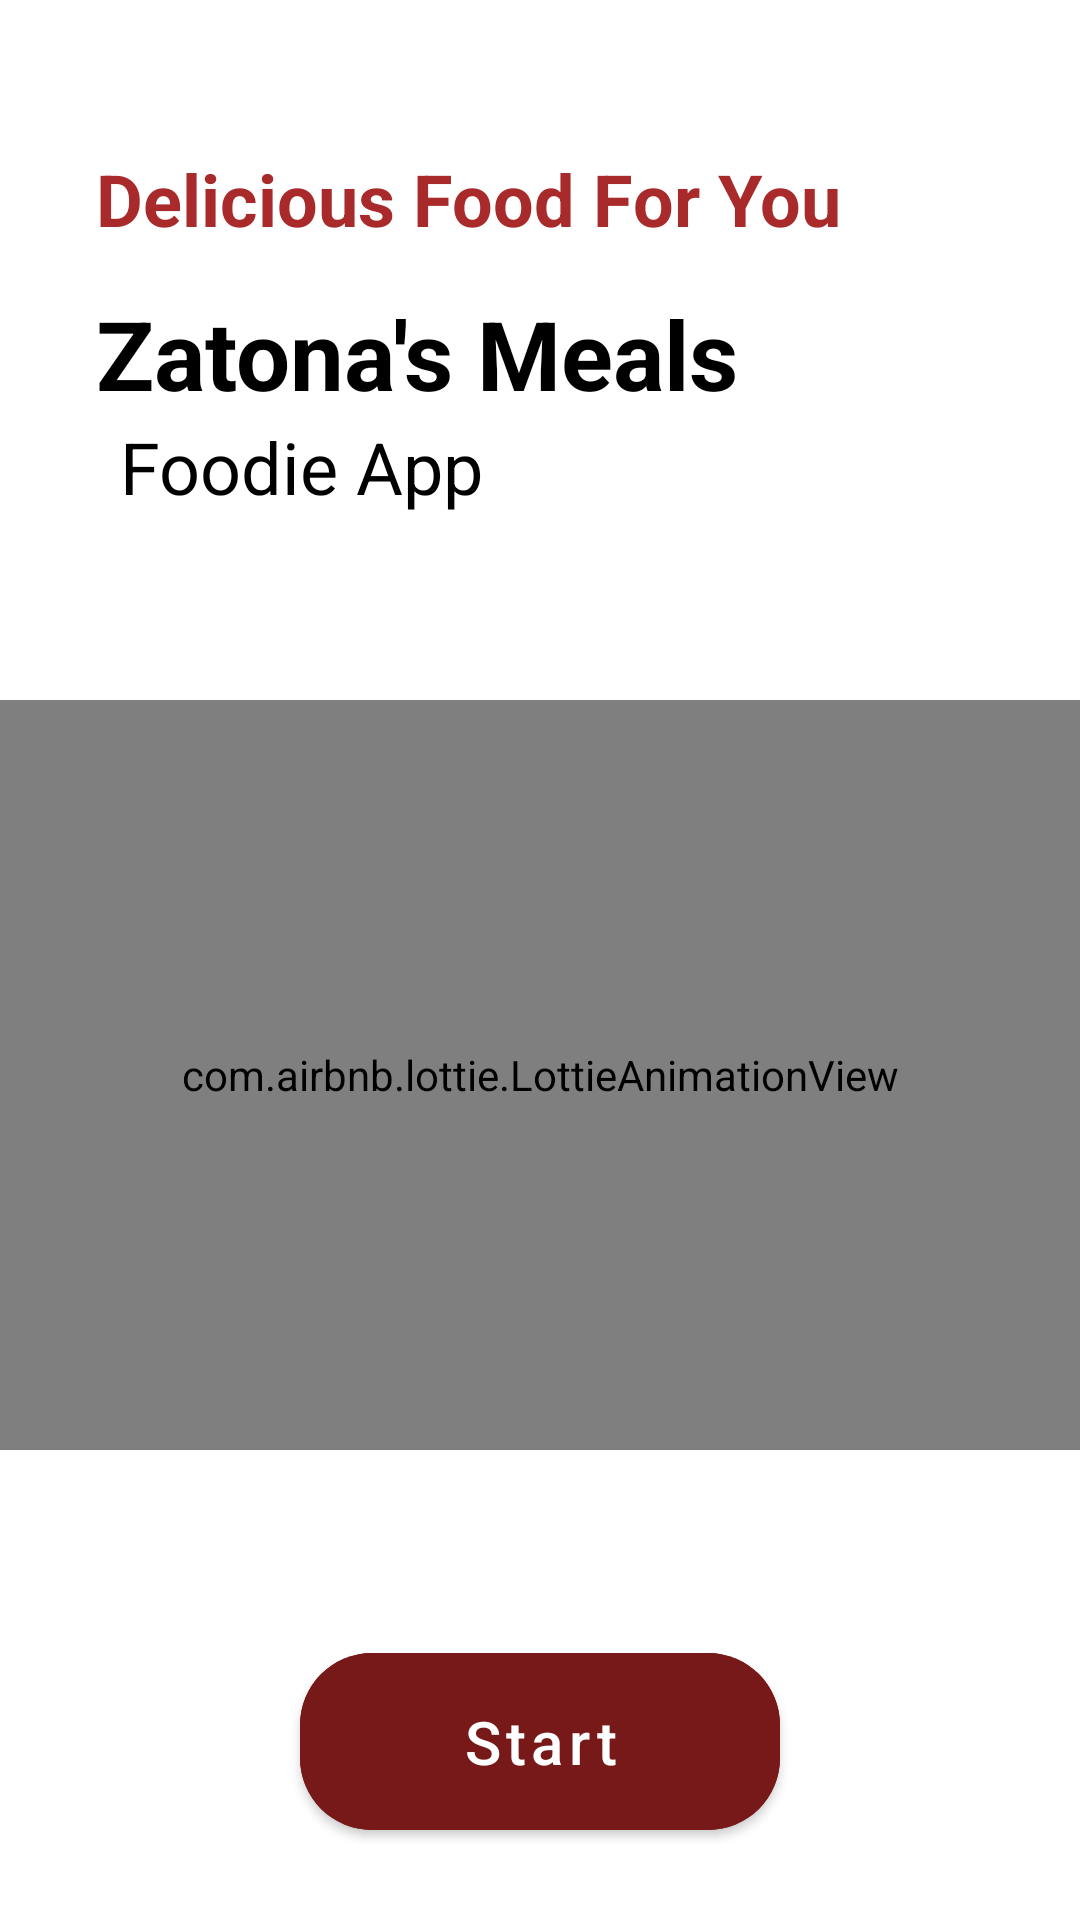

This screen was rendered from an Android layout file. Write that file and the resources it references.
<!-- AndroidManifest.xml: application theme Theme.Zatona -->
<!-- res/layout/fragment_welcome.xml -->
<?xml version="1.0" encoding="utf-8"?>
<androidx.constraintlayout.widget.ConstraintLayout xmlns:android="http://schemas.android.com/apk/res/android"
    xmlns:app="http://schemas.android.com/apk/res-auto"
    xmlns:tools="http://schemas.android.com/tools"
    android:layout_width="match_parent"
    android:layout_height="match_parent"
    tools:context=".ui.auth.WelcomeFragment">

    <TextView
        android:id="@+id/delcious"
        android:layout_width="wrap_content"
        android:layout_height="wrap_content"
        android:layout_marginVertical="50dp"
        android:layout_marginStart="32dp"
        android:gravity="center_vertical"
        android:text="Delicious Food For You"
        android:textColor="@color/red"
        android:textSize="24sp"
        android:textStyle="bold"
        app:layout_constraintStart_toStartOf="parent"
        app:layout_constraintTop_toTopOf="parent" />

    <TextView
        android:id="@+id/tv1"
        android:layout_width="wrap_content"
        android:layout_height="wrap_content"
        android:layout_marginVertical="14dp"
        android:layout_marginStart="32dp"
        android:gravity="center_vertical"
        android:text="Zatona's Meals"
        android:textColor="@color/black"
        android:textSize="32sp"
        android:textStyle="bold"
        app:layout_constraintStart_toStartOf="parent"
        app:layout_constraintTop_toBottomOf="@id/delcious" />

    <TextView
        android:id="@+id/tv2"
        android:layout_width="wrap_content"
        android:layout_height="wrap_content"
        android:layout_marginStart="8dp"
        android:lineSpacingExtra="3dp"
        android:text="Foodie App"
        android:textColor="@color/black"
        android:textSize="24sp"
        app:layout_constraintStart_toStartOf="@id/tv1"
        app:layout_constraintTop_toBottomOf="@+id/tv1" />

    <com.airbnb.lottie.LottieAnimationView
        android:id="@+id/welcome_animate"
        android:layout_width="match_parent"
        android:layout_height="250dp"
        app:layout_constraintBottom_toTopOf="@+id/btn_start"
        app:layout_constraintEnd_toEndOf="parent"
        app:layout_constraintStart_toStartOf="parent"
        app:layout_constraintTop_toBottomOf="@id/tv2"
        app:lottie_autoPlay="true"
        app:lottie_rawRes="@raw/welcome_anim" />

    <com.google.android.material.button.MaterialButton
        android:id="@+id/btn_start"
        android:layout_width="match_parent"
        android:layout_height="wrap_content"
        android:layout_alignParentBottom="true"
        android:layout_marginHorizontal="100dp"
        android:layout_marginBottom="24dp"
        android:backgroundTint="#771919"
        android:elevation="24dp"
        android:padding="16dp"
        android:text="Start"
        android:textAllCaps="false"
        android:textColor="@color/white"
        android:textSize="20sp"
        app:cornerRadius="24dp"
        app:layout_constraintBottom_toBottomOf="parent"
        app:layout_constraintEnd_toEndOf="parent"
        app:layout_constraintStart_toStartOf="parent" />

</androidx.constraintlayout.widget.ConstraintLayout>
<!-- resources referenced by this layout -->
<resources>
  <color name="black">#FF000000</color>
  <color name="red">#A82A2A</color>
  <color name="white">#FFFFFFFF</color>
  <style name="Theme.Zatona" parent="Theme.MaterialComponents.DayNight.NoActionBar">
          
          <item name="colorPrimary">@color/red</item>
          <item name="colorPrimaryVariant">@color/purple_700</item>
          <item name="colorOnPrimary">@color/white</item>
          
          <item name="colorSecondary">@color/teal_200</item>
          <item name="colorSecondaryVariant">@color/teal_700</item>
          <item name="colorOnSecondary">@color/black</item>
          
          <item name="android:statusBarColor">@color/red</item>
          
      </style>
  <color name="purple_700">#FF3700B3</color>
  <color name="teal_200">#FF03DAC5</color>
  <color name="teal_700">#FF018786</color>
</resources>
